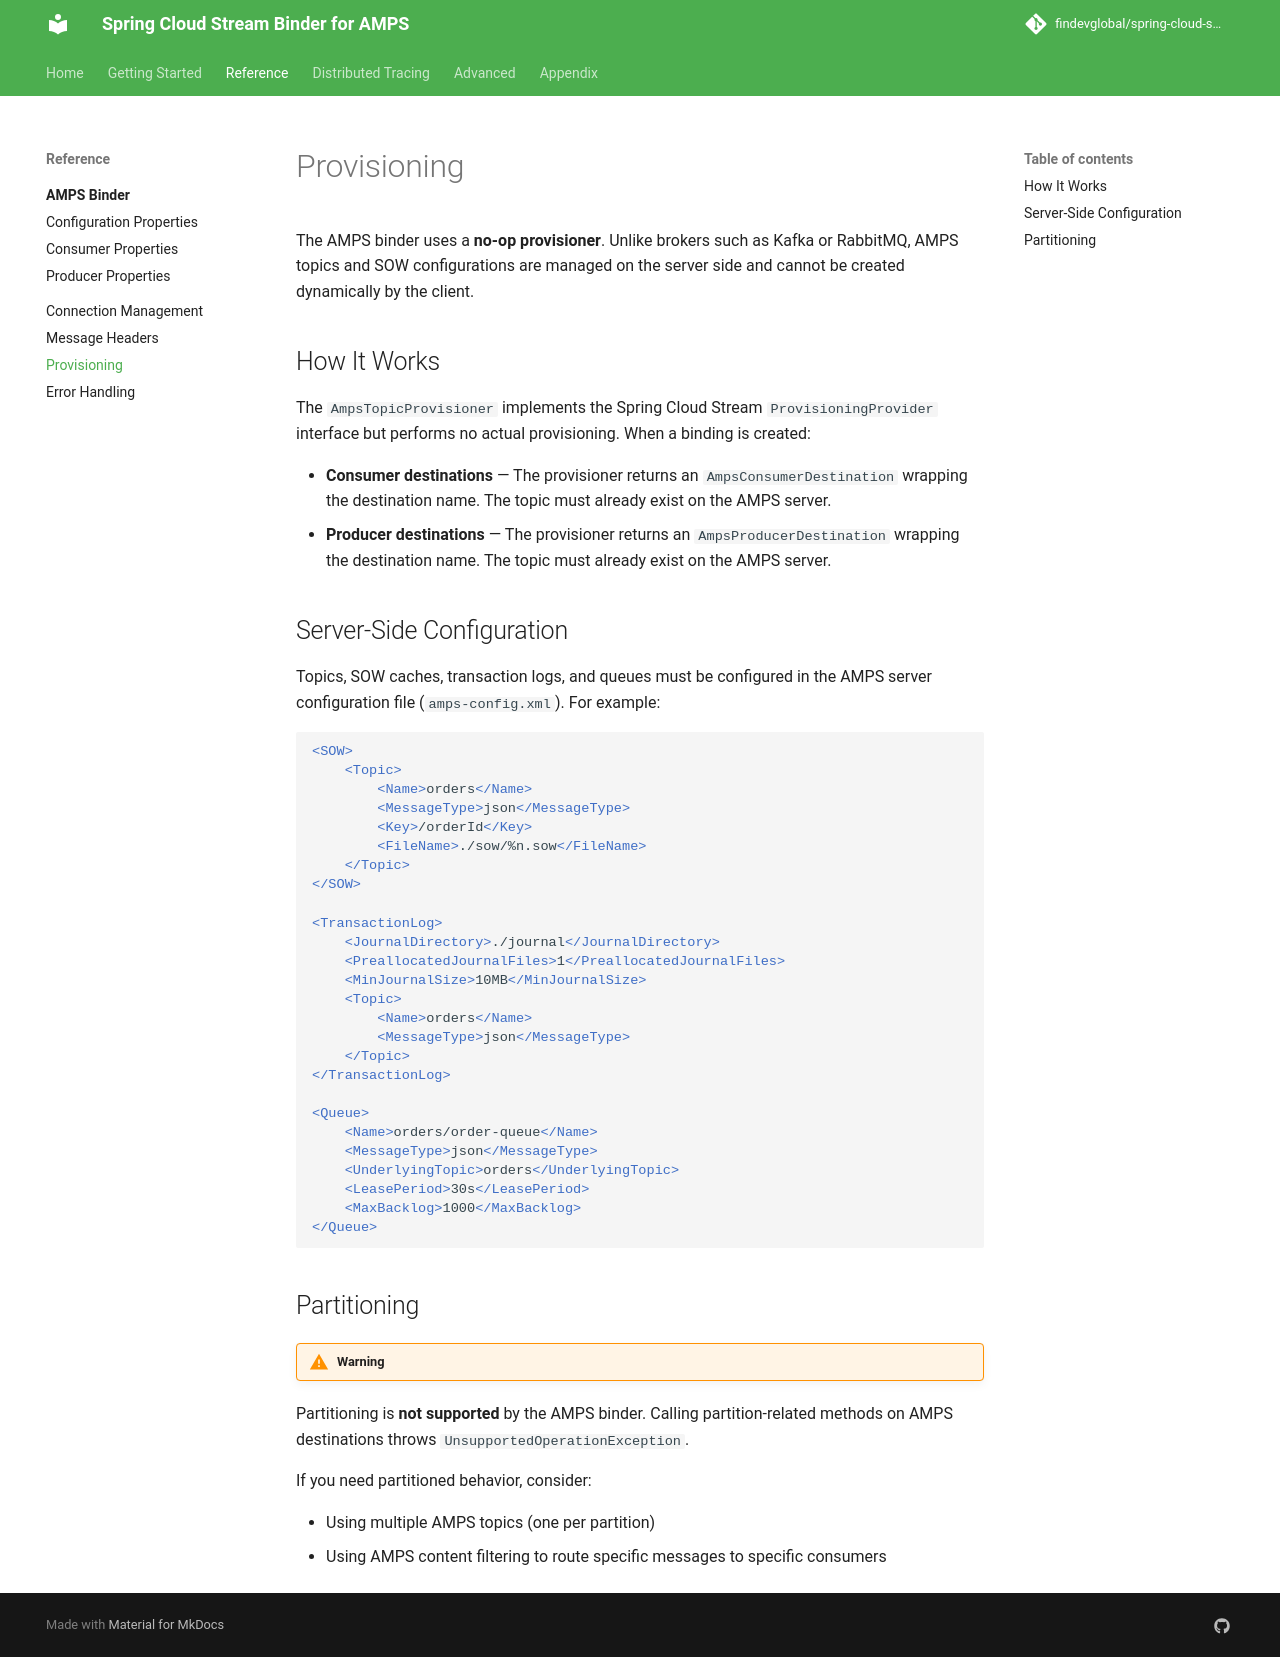

repository: FindevGlobal/spring-cloud-stream-amps · page: 1.0.0/reference/provisioning/index.html · generator: mkdocs

# Provisioning

The AMPS binder uses a **no-op provisioner**. Unlike brokers such as Kafka or RabbitMQ, AMPS topics and SOW configurations are managed on the server side and cannot be created dynamically by the client.

## How It Works

The `AmpsTopicProvisioner` implements the Spring Cloud Stream `ProvisioningProvider` interface but performs no actual provisioning. When a binding is created:

- **Consumer destinations** — The provisioner returns an `AmpsConsumerDestination` wrapping the destination name. The topic must already exist on the AMPS server.
- **Producer destinations** — The provisioner returns an `AmpsProducerDestination` wrapping the destination name. The topic must already exist on the AMPS server.

## Server-Side Configuration

Topics, SOW caches, transaction logs, and queues must be configured in the AMPS server configuration file (`amps-config.xml`). For example:

```xml
<SOW>
    <Topic>
        <Name>orders</Name>
        <MessageType>json</MessageType>
        <Key>/orderId</Key>
        <FileName>./sow/%n.sow</FileName>
    </Topic>
</SOW>

<TransactionLog>
    <JournalDirectory>./journal</JournalDirectory>
    <PreallocatedJournalFiles>1</PreallocatedJournalFiles>
    <MinJournalSize>10MB</MinJournalSize>
    <Topic>
        <Name>orders</Name>
        <MessageType>json</MessageType>
    </Topic>
</TransactionLog>

<Queue>
    <Name>orders/order-queue</Name>
    <MessageType>json</MessageType>
    <UnderlyingTopic>orders</UnderlyingTopic>
    <LeasePeriod>30s</LeasePeriod>
    <MaxBacklog>1000</MaxBacklog>
</Queue>
```

## Partitioning

!!! warning
Partitioning is **not supported** by the AMPS binder. Calling partition-related methods on AMPS destinations throws `UnsupportedOperationException`.

If you need partitioned behavior, consider:

- Using multiple AMPS topics (one per partition)
- Using AMPS content filtering to route specific messages to specific consumers
